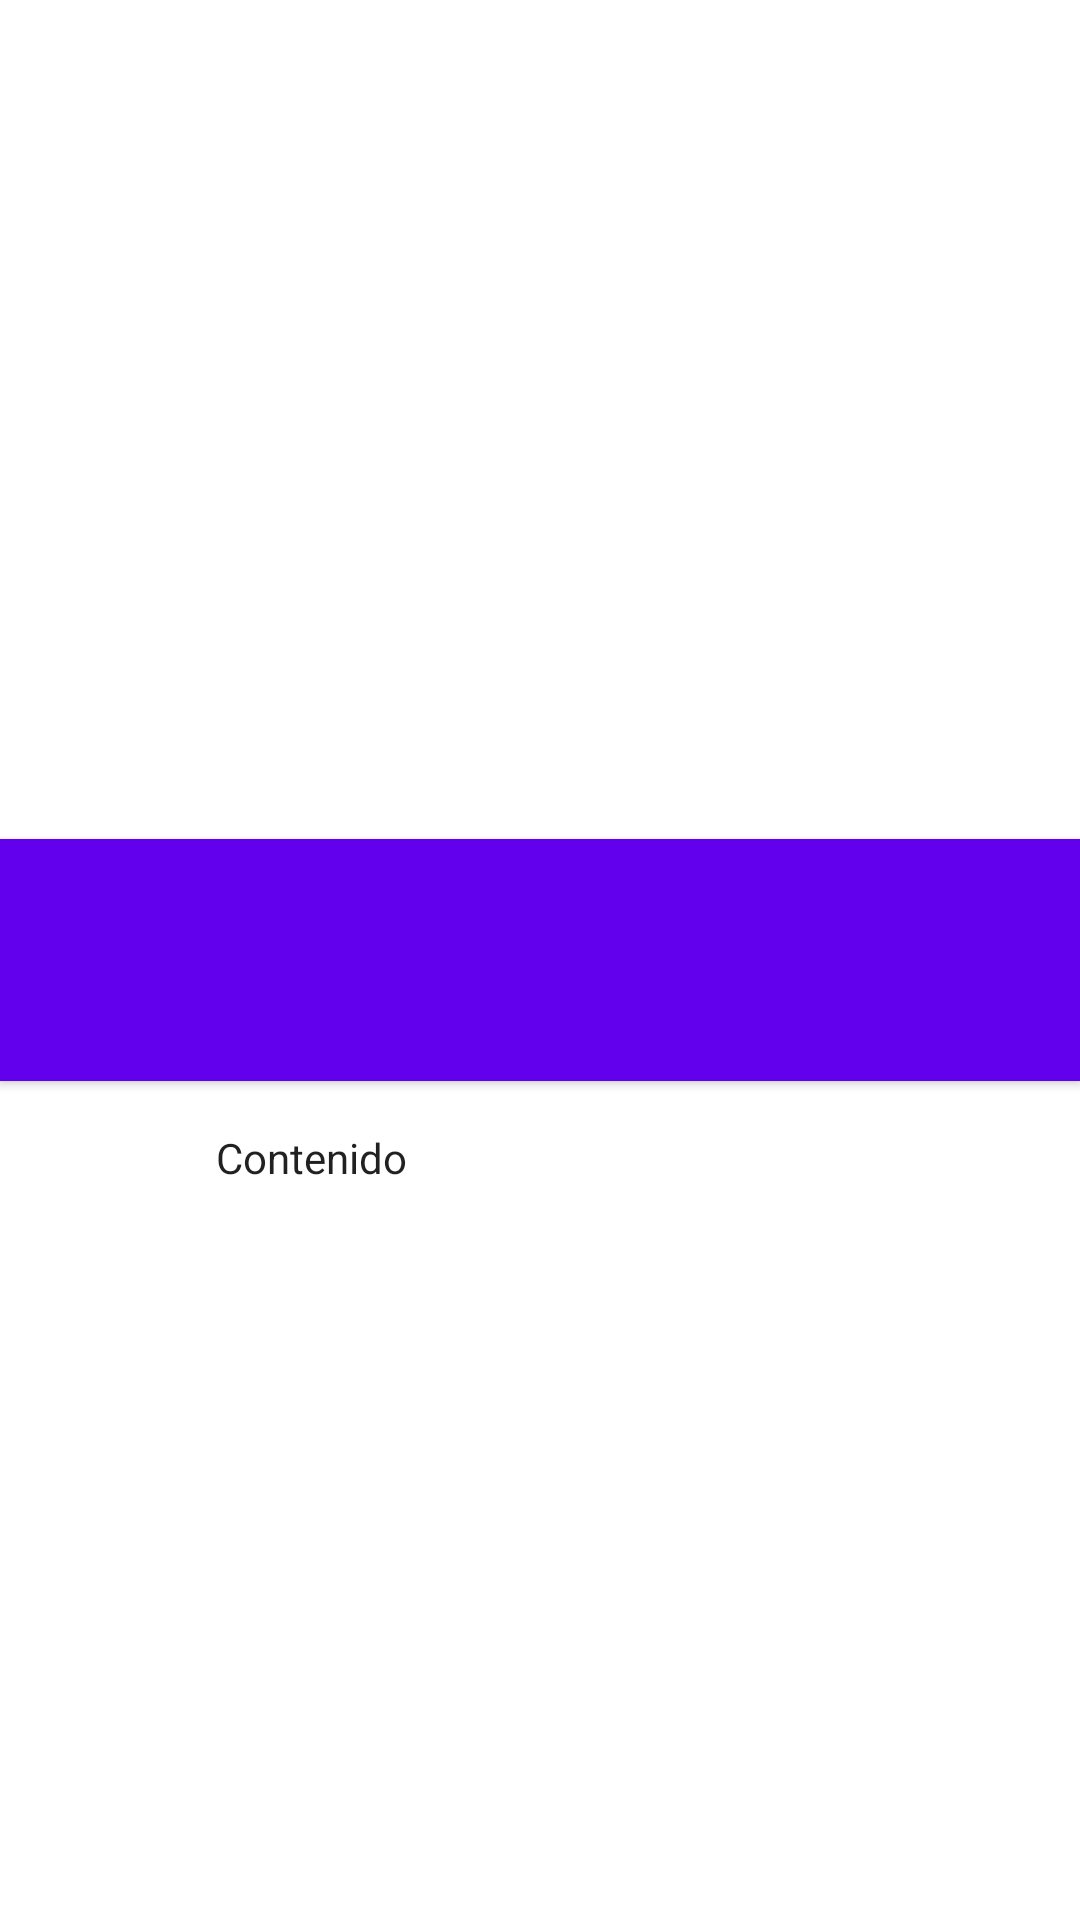

This screen was rendered from an Android layout file. Write that file and the resources it references.
<!-- AndroidManifest.xml: application theme AppTheme -->
<!-- res/layout/fragmento_detalle_articulo.xml -->
<?xml version="1.0" encoding="utf-8"?>
<LinearLayout xmlns:android="http://schemas.android.com/apk/res/android"
    xmlns:tools="http://schemas.android.com/tools"
    android:id="@+id/articulo_detail"
    android:layout_width="match_parent"
    android:layout_height="match_parent"
    android:orientation="vertical"
    tools:context=".FragmentoDetalleArticulo">

    <ImageView
        android:id="@+id/imagen"
        android:layout_width="match_parent"
        android:layout_height="0dp"
        android:layout_weight="50"
        android:scaleType="centerCrop" />

    <LinearLayout
        android:layout_width="match_parent"
        android:layout_height="wrap_content"
        android:background="?colorPrimary"
        android:elevation="2dp"
        android:orientation="vertical"
        android:paddingBottom="@dimen/margen_estandar"
        android:paddingEnd="@dimen/margen_estandar"
        android:paddingRight="@dimen/margen_estandar"
        android:paddingStart="@dimen/margen_izquierda_contenido"
        android:paddingLeft="@dimen/margen_izquierda_contenido"
        android:paddingTop="@dimen/margen_estandar">

        <TextView
            android:id="@+id/titulo"
            style="@style/TextAppearance.AppCompat.Title.Inverse"
            android:layout_width="match_parent"
            android:layout_height="wrap_content"
            android:ellipsize="end"
            android:maxLines="2"
            android:textIsSelectable="true" />

        <TextView
            android:id="@+id/fecha"
            style="@style/TextAppearance.AppCompat.Subhead.Inverse"
            android:layout_width="wrap_content"
            android:layout_height="wrap_content" />

    </LinearLayout>

    <ScrollView
        android:layout_width="match_parent"
        android:layout_height="0dp"
        android:layout_weight="50"
        android:clipToPadding="false"
        android:paddingBottom="@dimen/margen_estandar"
        android:paddingTop="@dimen/margen_estandar"
        android:scrollbarStyle="outsideOverlay">

        <TextView
            android:id="@+id/contenido"
            android:layout_width="wrap_content"
            android:layout_height="wrap_content"
            android:paddingLeft="@dimen/margen_izquierda_contenido"
            android:paddingStart="@dimen/margen_izquierda_contenido"
            android:paddingEnd="@dimen/margen_estandar"
            android:paddingRight="@dimen/margen_estandar"
            android:text="Contenido"
            android:textAppearance="@style/TextAppearance.AppCompat.Body1" />
    </ScrollView>

</LinearLayout>
<!-- resources referenced by this layout -->
<resources>
  <dimen name="margen_estandar">16dp</dimen>
  <dimen name="margen_izquierda_contenido">72dp</dimen>
</resources>
